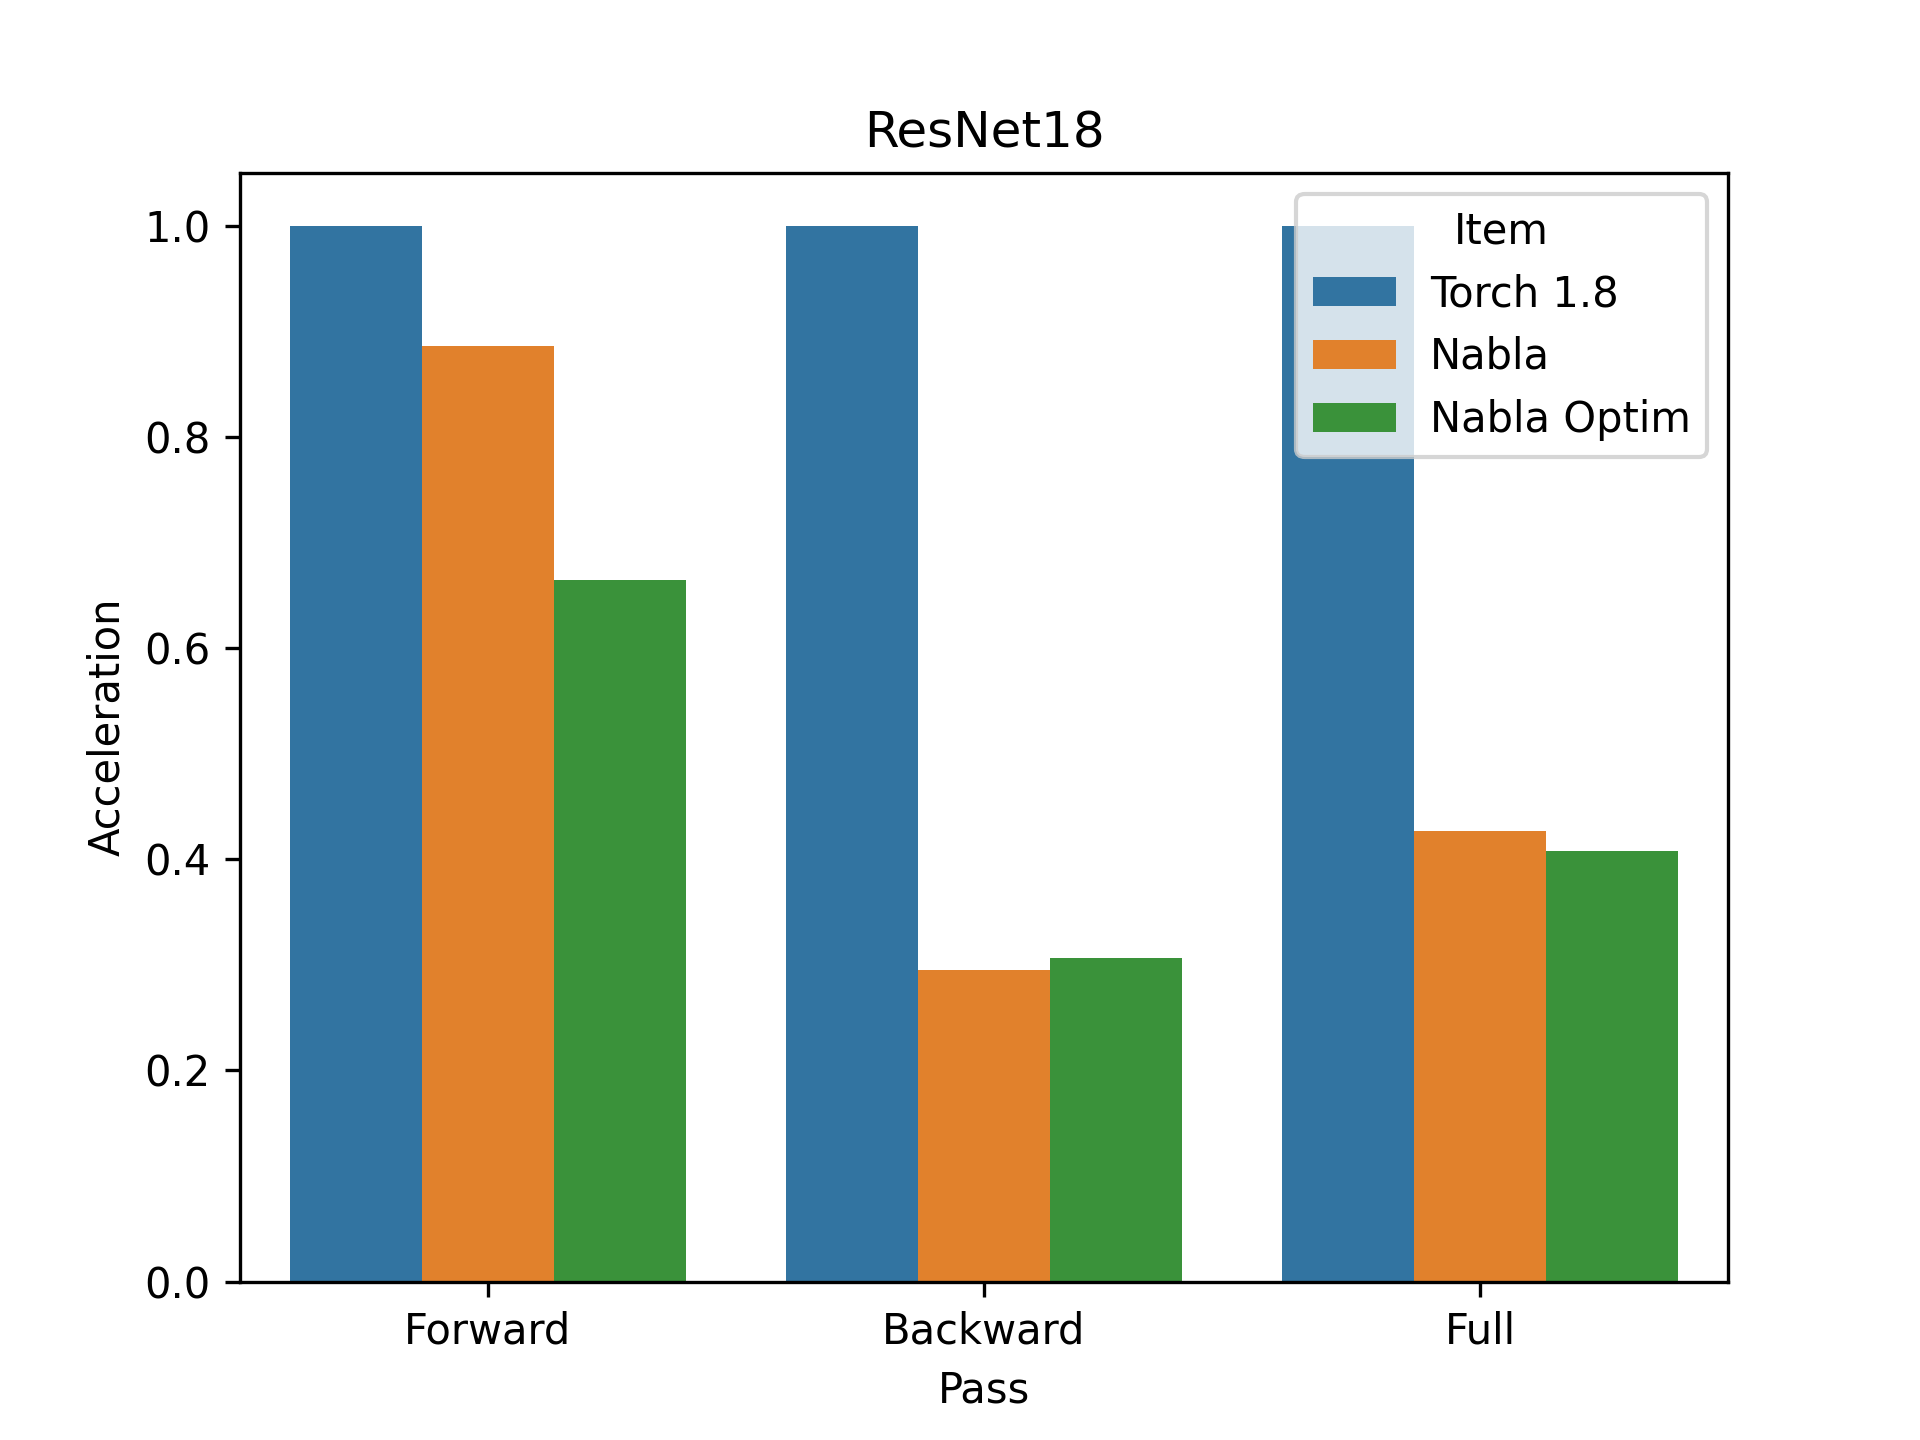

The table this chart was drawn from, first rows:
, time, pass, item, acceleration
0, 11.53, Forward, Torch 1.8, 1.0
0, 13, Forward, Nabla, 0.8864
0, 17.35, Forward, Nabla Optim, 0.6644
0, 13.36, Backward, Torch 1.8, 1.0
0, 45.28, Backward, Nabla, 0.2952
0, 43.66, Backward, Nabla Optim, 0.3061
0, 24.89, Full, Torch 1.8, 1.0
0, 58.28, Full, Nabla, 0.4271
0, 61.01, Full, Nabla Optim, 0.408
